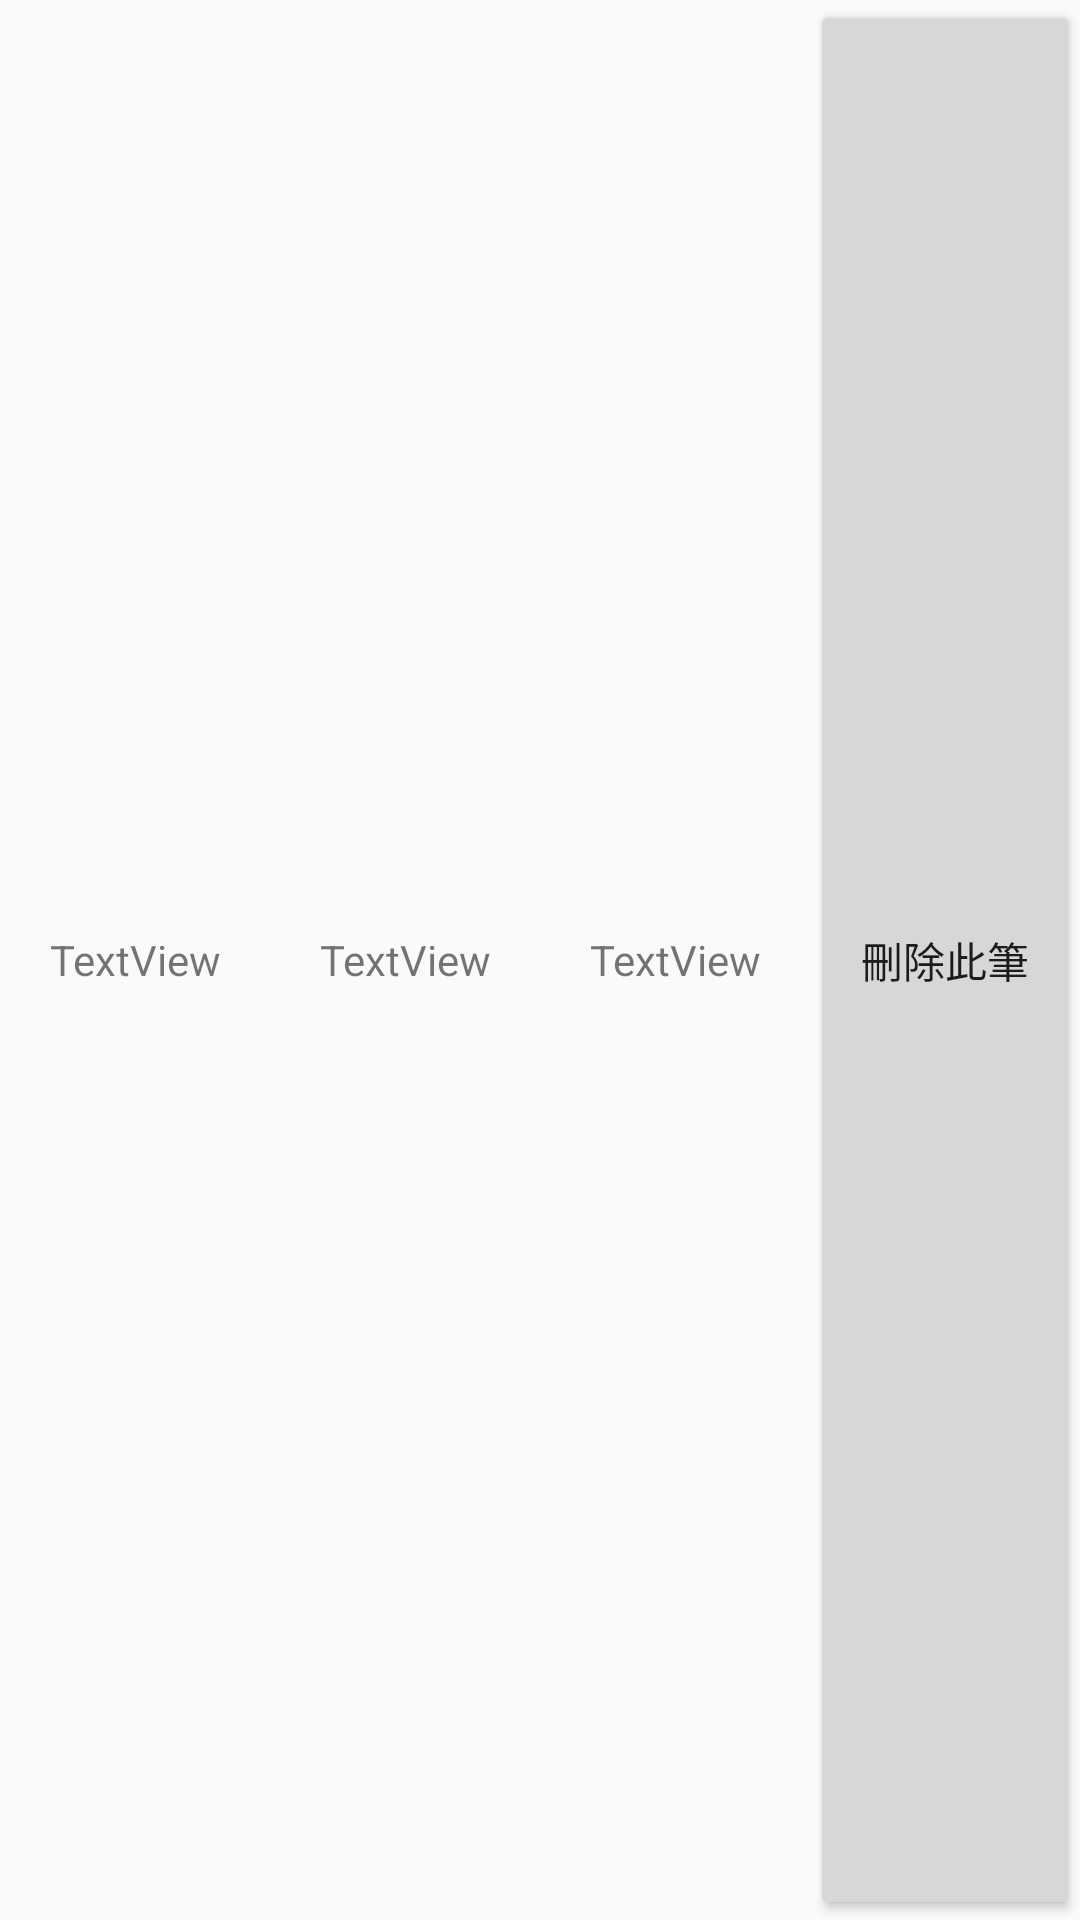

The Android layout XML behind this screen, and the referenced resources:
<!-- AndroidManifest.xml: application theme AppTheme -->
<!-- res/layout/test.xml -->
<?xml version="1.0" encoding="utf-8"?>
<LinearLayout xmlns:android="http://schemas.android.com/apk/res/android"
    android:layout_width="match_parent"
    android:layout_height="match_parent">
    <TextView
        android:id="@+id/list_id"
        android:layout_width="match_parent"
        android:layout_height="match_parent"
        android:gravity="center"
        android:layout_weight="1"
        android:text="TextView" />
    <TextView
        android:id="@+id/name"
        android:layout_weight="1"
        android:layout_width="match_parent"
        android:layout_height="match_parent"
        android:gravity="center"
        android:text="TextView" />
    <TextView
        android:id="@+id/money"
        android:layout_weight="1"
        android:layout_width="match_parent"
        android:layout_height="match_parent"
        android:gravity="center"
        android:text="TextView" />

    <Button
        android:id="@+id/deletebutton"
        android:layout_width="match_parent"
        android:layout_height="match_parent"
        android:layout_weight="1"
        android:text="刪除此筆" />
</LinearLayout>
<!-- resources referenced by this layout -->
<resources>
  <style name="AppTheme" parent="Theme.AppCompat.Light.DarkActionBar" />
</resources>
